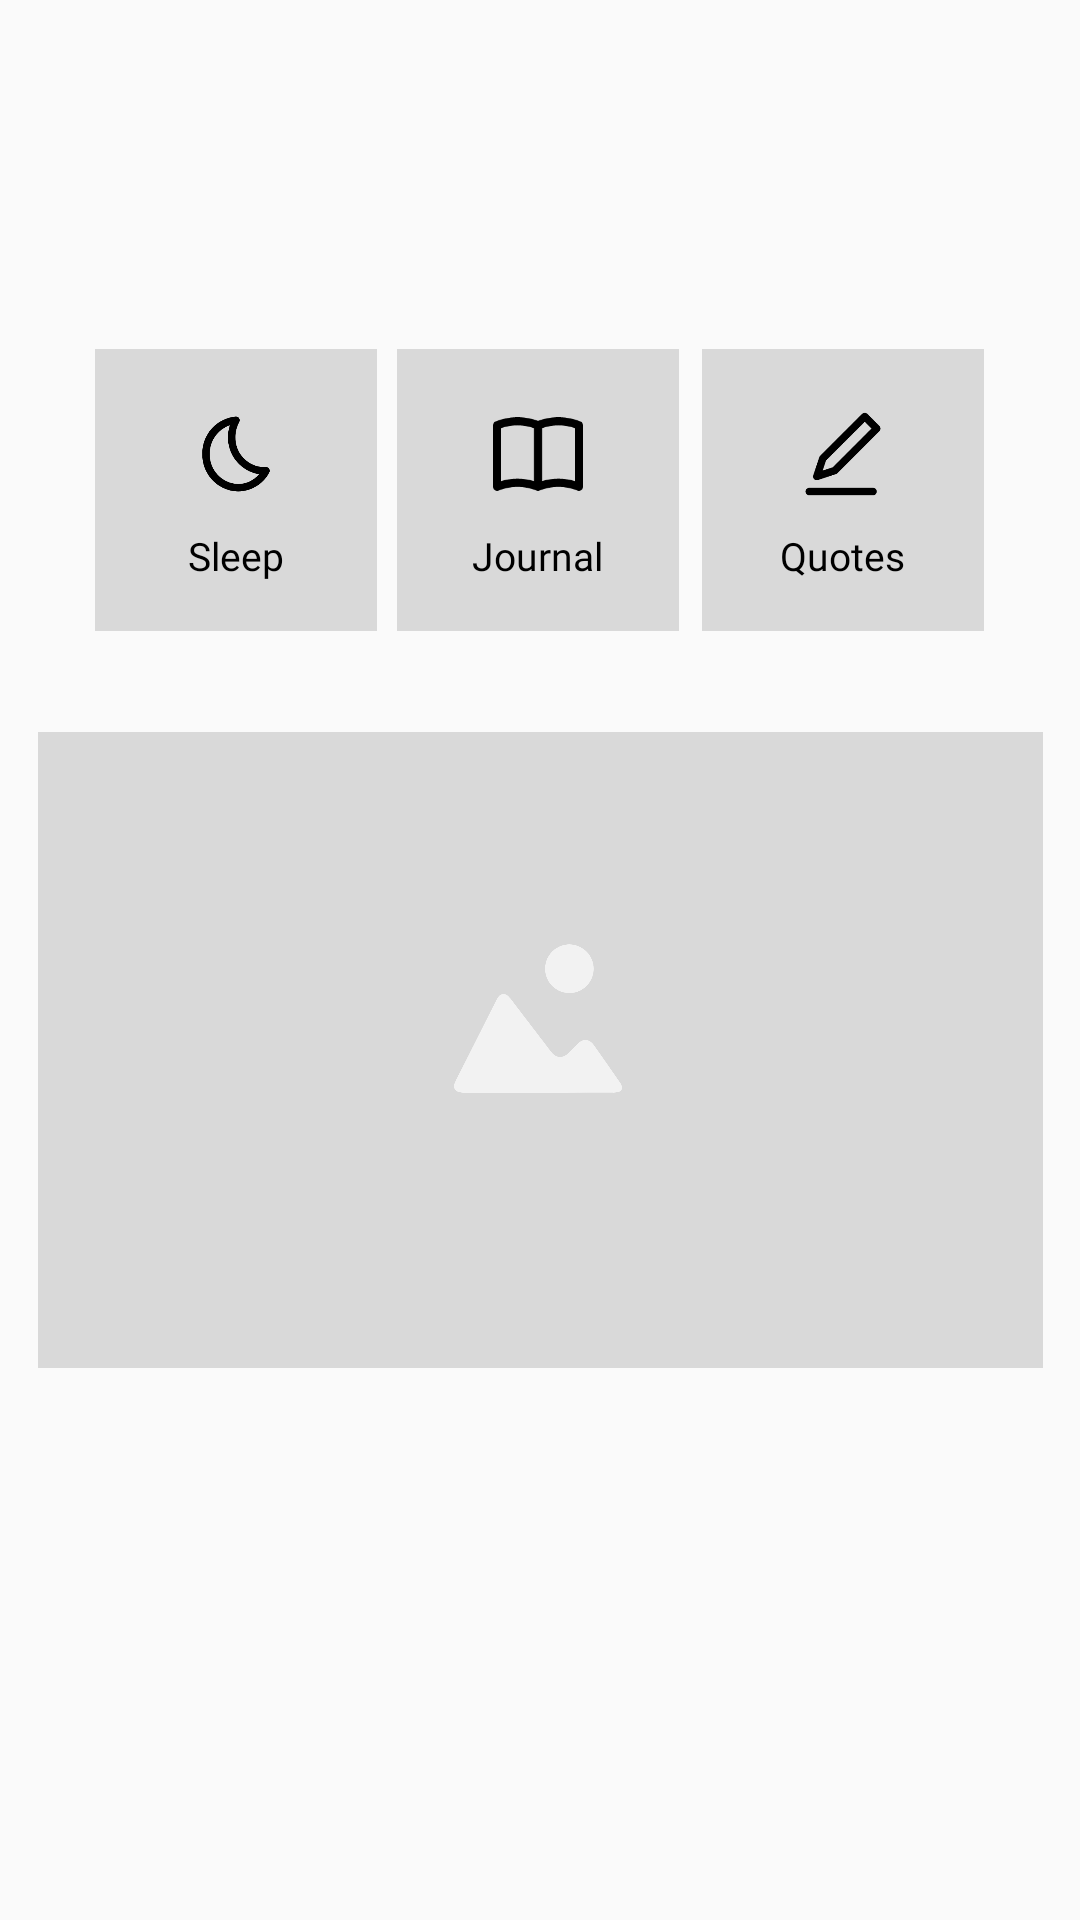

This screen was rendered from an Android layout file. Write that file and the resources it references.
<!-- AndroidManifest.xml: application theme Theme.Calmify -->
<!-- res/layout/fragment_home.xml -->
<?xml version="1.0" encoding="utf-8"?>
<androidx.constraintlayout.widget.ConstraintLayout xmlns:android="http://schemas.android.com/apk/res/android"
    xmlns:app="http://schemas.android.com/apk/res-auto"
    xmlns:tools="http://schemas.android.com/tools"
    android:layout_width="match_parent"
    android:layout_height="match_parent"
    tools:context=".views.fragments.HomeFragment">

    

    <LinearLayout
        android:id="@+id/journalContainer"
        android:layout_width="wrap_content"
        android:layout_height="wrap_content"
        android:background="@drawable/bg_feature"
        android:orientation="vertical"
        app:layout_constraintBottom_toBottomOf="parent"
        app:layout_constraintEnd_toEndOf="parent"
        app:layout_constraintHorizontal_bias="0.498"
        app:layout_constraintStart_toStartOf="parent"
        app:layout_constraintTop_toTopOf="parent"
        app:layout_constraintVertical_bias="0.213">

        <ImageView
            android:id="@+id/journalLogo"
            android:layout_width="30dp"
            android:layout_height="30dp"
            android:layout_gravity="center"
            android:layout_marginTop="20dp"
            android:src="@drawable/logo_journal" />

        <TextView
            android:id="@+id/journalText"
            android:layout_width="wrap_content"
            android:layout_height="wrap_content"
            android:layout_gravity="center"
            android:layout_marginTop="10dp"
            android:fontFamily="@font/dm_sans"
            android:text="@string/journal"
            android:textColor="@color/black"
            android:textSize="13dp" />


    </LinearLayout>

    <LinearLayout
        android:id="@+id/Container"
        android:layout_width="wrap_content"
        android:layout_height="wrap_content"
        android:background="@drawable/bg_feature"
        android:orientation="vertical"
        app:layout_constraintBottom_toBottomOf="parent"
        app:layout_constraintEnd_toEndOf="parent"
        app:layout_constraintHorizontal_bias="0.88"
        app:layout_constraintStart_toStartOf="parent"
        app:layout_constraintTop_toTopOf="parent"
        app:layout_constraintVertical_bias="0.213">

        <ImageView
            android:id="@+id/quoteLogo"
            android:layout_width="30dp"
            android:layout_height="30dp"
            android:layout_gravity="center"
            android:layout_marginTop="20dp"
            android:src="@drawable/logo_quotes" />

        <TextView
            android:id="@+id/quoteText"
            android:layout_width="wrap_content"
            android:layout_height="wrap_content"
            android:layout_gravity="center"
            android:layout_marginTop="10dp"
            android:fontFamily="@font/dm_sans"
            android:text="@string/quotes"
            android:textColor="@color/black"
            android:textSize="13dp" />


    </LinearLayout>

    <LinearLayout
        android:id="@+id/sleepContainer"
        android:layout_width="wrap_content"
        android:layout_height="wrap_content"
        android:background="@drawable/bg_feature"
        android:orientation="vertical"
        app:layout_constraintBottom_toBottomOf="parent"
        app:layout_constraintEnd_toEndOf="parent"
        app:layout_constraintHorizontal_bias="0.119"
        app:layout_constraintStart_toStartOf="parent"
        app:layout_constraintTop_toTopOf="parent"
        app:layout_constraintVertical_bias="0.213">

        <ImageView
            android:id="@+id/sleepLogo"
            android:layout_width="30dp"
            android:layout_height="30dp"
            android:layout_gravity="center"
            android:layout_marginTop="20dp"
            android:src="@drawable/logo_sleep" />

        <TextView
            android:id="@+id/sleepText"
            android:layout_width="wrap_content"
            android:layout_height="wrap_content"
            android:layout_gravity="center"
            android:layout_marginTop="10dp"
            android:fontFamily="@font/dm_sans"
            android:text="@string/sleep"
            android:textColor="@color/black"
            android:textSize="13dp" />


    </LinearLayout>

    <ImageView
        android:id="@+id/photoContainer"
        android:layout_width="wrap_content"
        android:layout_height="wrap_content"
        android:layout_gravity="center"
        android:background="@drawable/bg_photo"
        app:layout_constraintBottom_toBottomOf="parent"
        app:layout_constraintEnd_toEndOf="parent"
        app:layout_constraintStart_toStartOf="parent"
        app:layout_constraintTop_toTopOf="parent"
        app:layout_constraintVertical_bias="0.57" />

    <ImageView
        android:layout_width="56dp"
        android:layout_height="51dp"
        android:src="@drawable/ic_photo"
        app:layout_constraintBottom_toBottomOf="@+id/photoContainer"
        app:layout_constraintEnd_toEndOf="parent"
        app:layout_constraintHorizontal_bias="0.498"
        app:layout_constraintStart_toStartOf="parent"
        app:layout_constraintTop_toTopOf="@+id/photoContainer"
        app:layout_constraintVertical_bias="0.434" />

</androidx.constraintlayout.widget.ConstraintLayout>
<!-- resources referenced by this layout -->
<resources>
  <!-- drawable bg_feature (drawable) -->
  <vector xmlns:android="http://schemas.android.com/apk/res/android"
      android:width="94dp"
      android:height="94dp"
      android:viewportWidth="94"
      android:viewportHeight="94">
    <path
        android:pathData="M0,0h94v94h-94z"
        android:fillColor="#D9D9D9"/>
  </vector>
  <!-- drawable bg_photo (drawable) -->
  <vector xmlns:android="http://schemas.android.com/apk/res/android"
      android:width="335dp"
      android:height="212dp"
      android:viewportWidth="335"
      android:viewportHeight="212">
    <path
        android:pathData="M0,0h335v212h-335z"
        android:fillColor="#D9D9D9"/>
  </vector>
  <!-- drawable logo_journal (drawable) -->
  <vector xmlns:android="http://schemas.android.com/apk/res/android"
      android:width="22dp"
      android:height="18dp"
      android:viewportWidth="22"
      android:viewportHeight="18">
    <path
        android:pathData="M21.371,1.034C18.052,-0.301 14.354,-0.351 11,0.892C7.645,-0.351 3.948,-0.301 0.629,1.034C0.443,1.108 0.284,1.236 0.172,1.402C0.06,1.567 -0,1.763 0,1.963V17C-0,17.163 0.04,17.324 0.116,17.469C0.193,17.613 0.304,17.736 0.439,17.828C0.574,17.92 0.73,17.977 0.892,17.994C1.055,18.012 1.219,17.99 1.371,17.929C4.341,16.734 7.659,16.734 10.629,17.929C10.74,17.971 10.858,17.993 10.977,17.995C10.985,17.995 10.992,17.995 11,17.995C11.008,17.995 11.015,17.995 11.023,17.995C11.142,17.993 11.26,17.971 11.371,17.929C14.341,16.734 17.659,16.734 20.629,17.929C20.781,17.99 20.945,18.012 21.107,17.995C21.27,17.977 21.426,17.92 21.561,17.829C21.696,17.737 21.807,17.614 21.884,17.469C21.96,17.324 22,17.163 22,17V1.963C22,1.763 21.94,1.567 21.828,1.402C21.716,1.236 21.557,1.108 21.371,1.034ZM10,15.609C7.389,14.844 4.613,14.841 2,15.6V2.659C4.595,1.778 7.408,1.783 10,2.672V15.609ZM20,15.6C17.387,14.843 14.613,14.843 12,15.6V2.672C14.592,1.783 17.405,1.778 20,2.659V15.6Z"
        android:fillColor="#000000"/>
  </vector>
  <!-- drawable logo_quotes (drawable) -->
  <vector xmlns:android="http://schemas.android.com/apk/res/android"
      android:width="24dp"
      android:height="24dp"
      android:viewportWidth="24"
      android:viewportHeight="24">
    <path
        android:pathData="M17.093,1.293L5.893,12.493C5.783,12.603 5.7,12.736 5.651,12.884L4.051,17.684C4.001,17.834 3.987,17.994 4.011,18.151C4.035,18.308 4.096,18.456 4.189,18.585C4.281,18.713 4.403,18.818 4.544,18.89C4.685,18.962 4.842,19 5,19C5.107,19 5.214,18.983 5.316,18.949L10.116,17.349C10.263,17.3 10.397,17.217 10.507,17.107L21.707,5.907C21.895,5.72 22,5.465 22,5.2C22,4.935 21.895,4.681 21.707,4.493L18.507,1.293C18.319,1.106 18.065,1 17.8,1C17.535,1 17.281,1.106 17.093,1.293ZM9.26,15.526L6.581,16.419L7.474,13.74L17.8,3.414L19.586,5.2L9.26,15.526ZM3,21H20C20.265,21 20.52,21.105 20.707,21.293C20.895,21.48 21,21.735 21,22C21,22.265 20.895,22.52 20.707,22.707C20.52,22.895 20.265,23 20,23H3C2.735,23 2.48,22.895 2.293,22.707C2.105,22.52 2,22.265 2,22C2,21.735 2.105,21.48 2.293,21.293C2.48,21.105 2.735,21 3,21Z"
        android:fillColor="#000000"/>
  </vector>
  <string name="journal">Journal</string>
  <string name="quotes">Quotes\n</string>
  <string name="sleep">Sleep</string>
  <style name="Theme.Calmify" parent="Base.Theme.Calmify" />
  <style name="Base.Theme.Calmify" parent="Theme.AppCompat.Light.NoActionBar">
          
          
      </style>
  <!-- not gathered from this repository: default colours our renderer supplied (Android Studio template values) -->
  <color name="black">#FF000000</color>
</resources>
